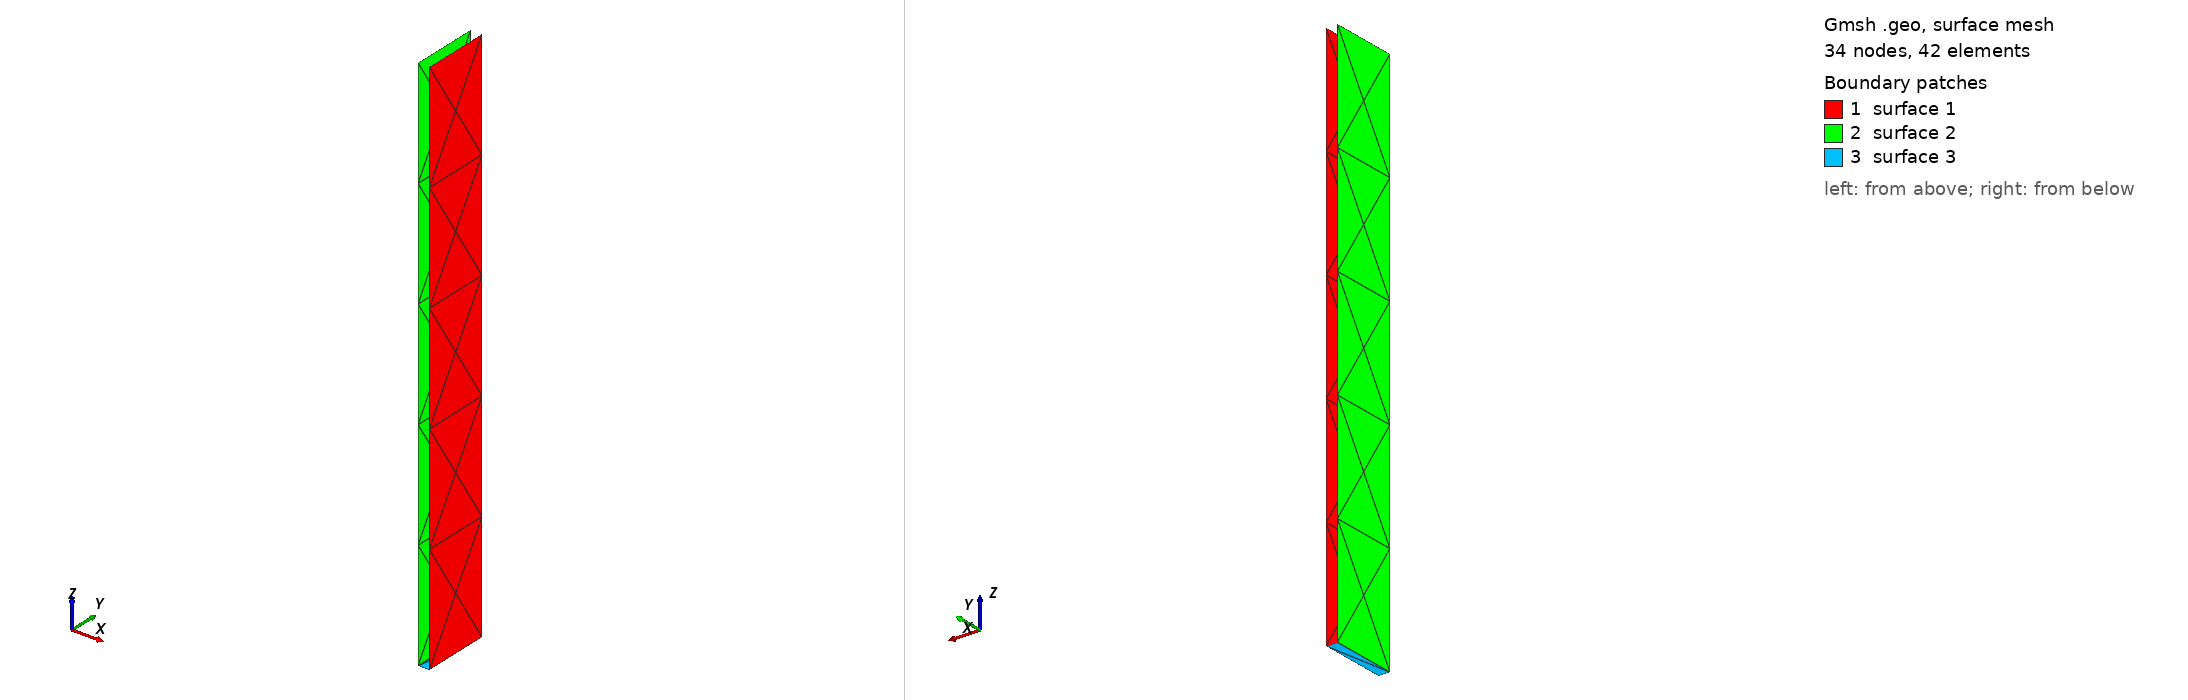

Gmsh geometry script, surface-meshed: 34 nodes, 42 surface elements. Boundary patches (legend numbers): 1 surface 1, 2 surface 2, 3 surface 3. Left view from above one corner, right view from below the opposite corner. The script declares no physical surfaces, so the legend lists its geometric surfaces. The drawing asked Gmsh for element sizes between 1% and 20% of the model's largest extent; the script's own settings can give other sizes.

=== holder.geo (drawn) ===
//+
Point(1) = {0.5217, 0, 0.01, 1.0};
//+
Point(2) = {0.5217, 0.026, 0.01, 1.0};
//+
Point(3) = {0.5217, 0.026, 0.2174, 1.0};
//+
Point(4) = {0.5217, 0.0, 0.2174, 1.0};
//+
Point(5) = {0.526, 0.0, 0.2174, 1.0};
//+
Point(6) = {0.526, 0.026, 0.2174, 1.0};
//+
Point(7) = {0.526, 0.026, 0.01, 1.0};
//+
Point(8) = {0.526, 0.0, 0.01, 1.0};
//+
Line(1) = {8, 5};
//+
Line(2) = {5, 6};
//+
Line(3) = {6, 7};
//+
Line(4) = {7, 8};
//+
Line(5) = {1, 4};
//+
Line(6) = {4, 3};
//+
Line(7) = {3, 2};
//+
Line(8) = {2, 1};
//+
Curve Loop(1) = {3, 4, 1, 2};
//+
Plane Surface(1) = {1};
//+
Curve Loop(2) = {7, 8, 5, 6};
//+
Plane Surface(2) = {2};
//+
Line(9) = {2, 7};
//+
Line(10) = {8, 1};
//+
Curve Loop(3) = {9, 4, 10, -8};
//+
Plane Surface(3) = {3};
